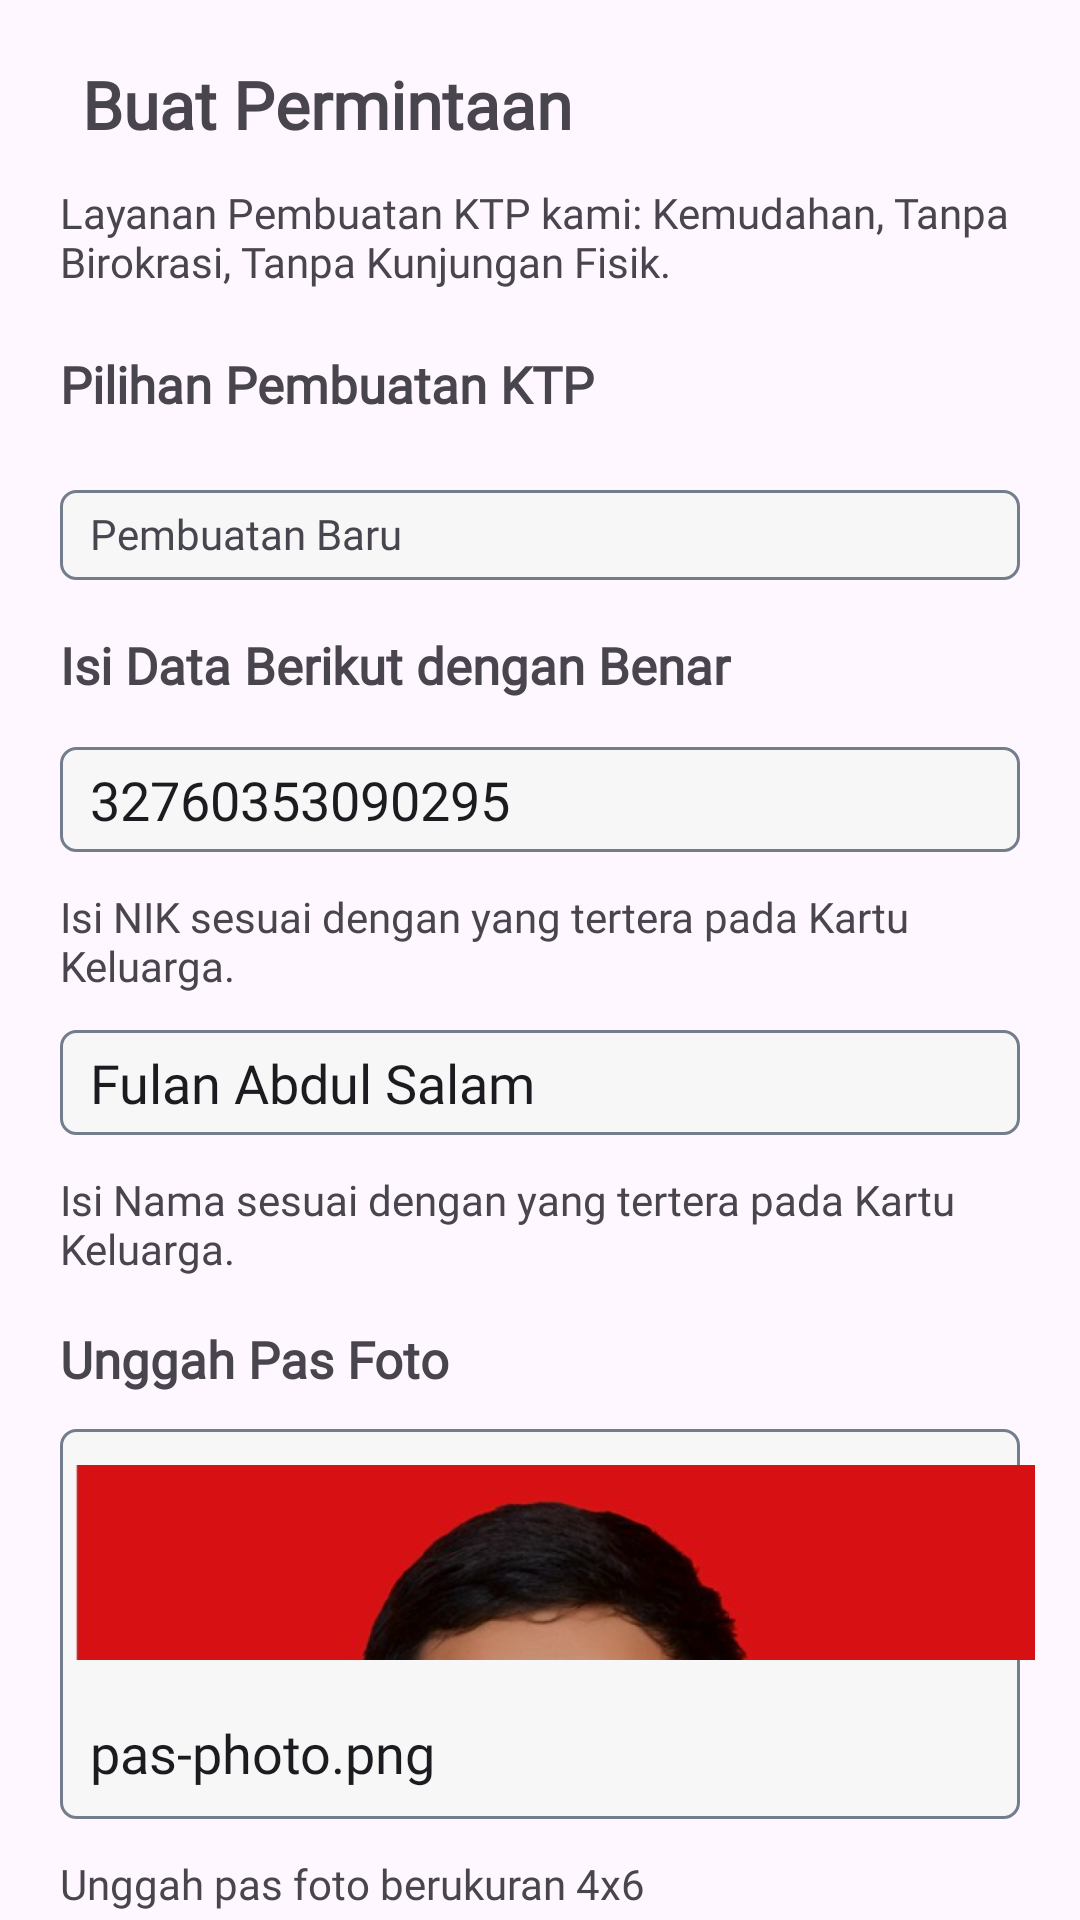

Produce the Android XML layout that renders to this screen, including the resource entries it uses.
<!-- AndroidManifest.xml: application theme Theme.PanduApplication -->
<!-- res/layout/fragment_permintaan1.xml -->
<?xml version="1.0" encoding="utf-8"?>
<androidx.constraintlayout.widget.ConstraintLayout xmlns:android="http://schemas.android.com/apk/res/android"
    xmlns:app="http://schemas.android.com/apk/res-auto"
    xmlns:tools="http://schemas.android.com/tools"
    android:layout_width="match_parent"
    android:layout_height="match_parent"
    tools:context=".FragmentPermintaan1">

    <ImageView
        android:id="@+id/iv_arrow_back"
        android:layout_width="30dp"
        android:layout_height="30dp"
        android:layout_marginStart="5dp"
        android:layout_marginTop="20dp"
        android:src="@drawable/arrow_back"
        app:layout_constraintEnd_toEndOf="parent"
        app:layout_constraintHorizontal_bias="0.029"
        app:layout_constraintStart_toStartOf="parent"
        app:layout_constraintTop_toTopOf="parent" />

    <TextView
        android:id="@+id/tvbuatPermintaan"
        android:layout_width="wrap_content"
        android:layout_height="wrap_content"
        android:layout_marginTop="20dp"
        android:fontFamily="@font/nunitosans_medium"
        android:text="Buat Permintaan"
        android:textSize="22sp"
        android:textStyle="bold"
        app:layout_constraintEnd_toEndOf="parent"
        app:layout_constraintHorizontal_bias="0.139"
        app:layout_constraintStart_toStartOf="parent"
        app:layout_constraintTop_toTopOf="parent" />

    <TextView
        android:id="@+id/tvLayananPembuatanKtp"
        android:layout_width="match_parent"
        android:layout_height="wrap_content"
        android:layout_marginTop="12dp"
        android:text="@string/ktp"
        android:fontFamily="@font/nunitosans_semibold"
        android:layout_marginEnd="10dp"
        android:layout_marginStart="20dp"
        app:layout_constraintStart_toStartOf="parent"
        app:layout_constraintTop_toBottomOf="@+id/tvbuatPermintaan" />

    <TextView
        android:id="@+id/tv_pilih_ktp"
        android:layout_width="match_parent"
        android:layout_height="wrap_content"
        android:layout_marginStart="20dp"
        android:layout_marginTop="20dp"
        android:text="Pilihan Pembuatan KTP "
        android:fontFamily="@font/nunitosans_semibold"
        android:textSize="17sp"
        android:textStyle="bold"
        app:layout_constraintEnd_toEndOf="parent"
        app:layout_constraintHorizontal_bias="1.0"
        app:layout_constraintStart_toStartOf="parent"
        app:layout_constraintTop_toBottomOf="@+id/tvLayananPembuatanKtp" />

    <TextView
        android:id="@+id/tvPembuatanBaru"
        android:layout_width="match_parent"
        android:layout_height="30dp"
        android:layout_marginTop="24dp"
        android:text="Pembuatan Baru"
        android:paddingTop="5dp"
        android:layout_marginEnd="20dp"
        android:paddingLeft="10dp"
        android:fontFamily="@font/nunitosans_semibold"
        android:background="@drawable/border_text"
        android:layout_marginStart="20dp"
        app:layout_constraintEnd_toEndOf="parent"
        app:layout_constraintHorizontal_bias="0.0"
        app:layout_constraintStart_toStartOf="parent"
        app:layout_constraintTop_toBottomOf="@+id/tv_pilih_ktp" />

    <TextView
        android:id="@+id/tv_isi_data"
        android:layout_width="match_parent"
        android:layout_height="wrap_content"
        android:layout_marginStart="20dp"
        android:layout_marginTop="17dp"
        android:text="Isi Data Berikut dengan Benar "
        android:fontFamily="@font/nunitosans_semibold"
        android:textSize="17sp"
        android:textStyle="bold"
        app:layout_constraintEnd_toEndOf="parent"
        app:layout_constraintHorizontal_bias="1.0"
        app:layout_constraintStart_toStartOf="parent"
        app:layout_constraintTop_toBottomOf="@+id/tvPembuatanBaru" />

    <EditText
        android:id="@+id/edt_input_nik"
        android:layout_width="match_parent"
        android:layout_height="35dp"
        android:layout_marginTop="16dp"
        android:text="32760353090295"
        android:layout_marginStart="20dp"
        android:layout_marginEnd="20dp"
        android:fontFamily="@font/nunitosans_semibold"
        android:paddingLeft="10dp"
        android:background="@drawable/border_text"
        app:layout_constraintEnd_toEndOf="parent"
        app:layout_constraintHorizontal_bias="1.0"
        app:layout_constraintStart_toStartOf="parent"
        app:layout_constraintTop_toBottomOf="@+id/tv_isi_data" />

    <TextView
        android:id="@+id/tv_ket_nik"
        android:layout_width="match_parent"
        android:layout_height="wrap_content"
        android:layout_marginStart="20dp"
        android:layout_marginTop="12dp"
        android:fontFamily="@font/nunitosans_semibold"
        android:text="@string/isi_nik"
        app:layout_constraintEnd_toEndOf="parent"
        app:layout_constraintHorizontal_bias="0.0"
        app:layout_constraintStart_toStartOf="parent"
        app:layout_constraintTop_toBottomOf="@+id/edt_input_nik"/>

    <EditText
        android:id="@+id/edt_input_nama"
        android:layout_width="match_parent"
        android:layout_height="35dp"
        android:layout_marginStart="20dp"
        android:layout_marginTop="12dp"
        android:layout_marginEnd="20dp"
        android:background="@drawable/border_text"
        android:fontFamily="@font/nunitosans_semibold"
        android:paddingLeft="10dp"
        android:text="Fulan Abdul Salam"
        app:layout_constraintEnd_toEndOf="parent"
        app:layout_constraintHorizontal_bias="1.0"
        app:layout_constraintStart_toStartOf="parent"
        app:layout_constraintTop_toBottomOf="@+id/tv_ket_nik" />

    <TextView
        android:id="@+id/tv_ket_nama"
        android:layout_width="match_parent"
        android:layout_height="wrap_content"
        android:layout_marginStart="20dp"
        android:layout_marginTop="12dp"
        android:fontFamily="@font/nunitosans_semibold"
        android:text="@string/isi_nama"
        android:layout_marginEnd="10dp"
        app:layout_constraintEnd_toEndOf="parent"
        app:layout_constraintHorizontal_bias="0.0"
        app:layout_constraintStart_toStartOf="parent"
        app:layout_constraintTop_toBottomOf="@+id/edt_input_nama"/>

    <TextView
        android:id="@+id/tv_pas_poto"
        android:layout_width="match_parent"
        android:layout_height="wrap_content"
        android:layout_marginStart="20dp"
        android:layout_marginTop="16dp"
        android:fontFamily="@font/nunitosans_semibold"
        android:text="Unggah Pas Foto"
        android:textSize="17sp"
        android:textStyle="bold"
        app:layout_constraintEnd_toEndOf="parent"
        app:layout_constraintHorizontal_bias="0.0"
        app:layout_constraintStart_toStartOf="parent"
        app:layout_constraintTop_toBottomOf="@+id/tv_ket_nama" />

    <EditText
        android:id="@+id/edt_input_poto"
        android:layout_width="match_parent"
        android:layout_height="130dp"
        android:layout_marginStart="20dp"
        android:layout_marginTop="12dp"
        android:layout_marginEnd="20dp"
        android:background="@drawable/border_text"
        android:fontFamily="@font/nunitosans_semibold"
        android:gravity="bottom"
        android:paddingLeft="10dp"
        android:paddingBottom="10dp"
        android:text="pas-photo.png"
        app:layout_constraintEnd_toEndOf="parent"
        app:layout_constraintHorizontal_bias="0.0"
        app:layout_constraintStart_toStartOf="parent"
        app:layout_constraintTop_toBottomOf="@+id/tv_pas_poto" />

    <ImageView
        android:layout_width="345dp"
        android:layout_height="65dp"
        android:layout_marginStart="10dp"
        android:layout_marginTop="24dp"
        android:layout_marginRight="10dp"
        android:src="@drawable/pas_poto"
        app:layout_constraintEnd_toEndOf="parent"
        app:layout_constraintHorizontal_bias="0.375"
        app:layout_constraintStart_toStartOf="parent"
        app:layout_constraintTop_toBottomOf="@+id/tv_pas_poto" />

    <TextView
        android:id="@+id/tv_unggah_poto"
        android:layout_width="match_parent"
        android:layout_height="wrap_content"
        android:layout_marginStart="20dp"
        android:layout_marginTop="12dp"
        android:fontFamily="@font/nunitosans_semibold"
        android:text="Unggah pas foto berukuran 4x6"
        android:layout_marginEnd="10dp"
        app:layout_constraintEnd_toEndOf="parent"
        app:layout_constraintHorizontal_bias="0.0"
        app:layout_constraintStart_toStartOf="parent"
        app:layout_constraintTop_toBottomOf="@+id/edt_input_poto"/>

    <TextView
        android:id="@+id/tv_surat_pengantar"
        android:layout_width="match_parent"
        android:layout_height="wrap_content"
        android:layout_marginStart="20dp"
        android:layout_marginTop="16dp"
        android:fontFamily="@font/nunitosans_semibold"
        android:text="Unggah Surat Pengantar"
        android:textSize="17sp"
        android:textStyle="bold"
        app:layout_constraintEnd_toEndOf="parent"
        app:layout_constraintHorizontal_bias="0.0"
        app:layout_constraintStart_toStartOf="parent"
        app:layout_constraintTop_toBottomOf="@+id/tv_unggah_poto" />

    <EditText
        android:id="@+id/edt_input_pengatar"
        android:layout_width="match_parent"
        android:layout_height="35dp"
        android:layout_marginStart="20dp"
        android:layout_marginTop="12dp"
        android:layout_marginEnd="20dp"
        android:background="@drawable/border_text"
        android:fontFamily="@font/nunitosans_semibold"
        android:paddingLeft="40dp"
        android:text="surat-pengantar.pdf"
        app:layout_constraintEnd_toEndOf="parent"
        app:layout_constraintHorizontal_bias="1.0"
        app:layout_constraintStart_toStartOf="parent"
        app:layout_constraintTop_toBottomOf="@+id/tv_surat_pengantar" />

    <ImageView
        android:layout_width="wrap_content"
        android:layout_height="wrap_content"
        android:layout_marginTop="12dp"
        android:src="@drawable/pdf"
        app:layout_constraintEnd_toEndOf="parent"
        app:layout_constraintHorizontal_bias="0.052"
        app:layout_constraintStart_toStartOf="parent"
        app:layout_constraintTop_toBottomOf="@+id/tv_surat_pengantar" />

    <TextView
        android:id="@+id/tv_unggah_pengantar"
        android:layout_width="match_parent"
        android:layout_height="wrap_content"
        android:layout_marginStart="20dp"
        android:layout_marginTop="8dp"
        android:layout_marginEnd="10dp"
        android:fontFamily="@font/nunitosans_semibold"
        android:text="Unggah surat pengatar RT/RW"
        app:layout_constraintEnd_toEndOf="parent"
        app:layout_constraintHorizontal_bias="0.0"
        app:layout_constraintStart_toStartOf="parent"
        app:layout_constraintTop_toBottomOf="@+id/edt_input_pengatar" />

</androidx.constraintlayout.widget.ConstraintLayout>
<!-- resources referenced by this layout -->
<resources>
  <!-- drawable border_text (drawable) -->
  <?xml version="1.0" encoding="utf-8"?>
  <shape xmlns:android="http://schemas.android.com/apk/res/android"
      android:shape="rectangle">
      <corners android:radius="5dp" /> 
      <solid android:color="@color/grey2" /> 
      <stroke
          android:width="1dp"
          android:color="@color/dark_grey"
          />
  </shape>
  <!-- drawable pas_poto: png bitmap (drawable, 93764 bytes) -->
  <string name="isi_nama">Isi Nama sesuai dengan yang tertera pada Kartu Keluarga.</string>
  <string name="isi_nik">Isi NIK sesuai dengan yang tertera pada Kartu Keluarga.</string>
  <string name="ktp">Layanan Pembuatan KTP kami: Kemudahan, Tanpa \nBirokrasi, Tanpa Kunjungan Fisik.</string>
  <style name="Theme.PanduApplication" parent="Base.Theme.PanduApplication" />
  <color name="grey2">#F7F7F7</color>
  <color name="dark_grey">#747D8C</color>
  <style name="Base.Theme.PanduApplication" parent="Theme.Material3.DayNight.NoActionBar">
          
          <item name="colorPrimary">@color/green</item>
          <item name="colorPrimaryVariant">@color/dark_grey</item>
          <item name="colorOnPrimary">@color/white</item>
      </style>
  <color name="green">#2ECC71</color>
  <color name="white">#FFFFFFFF</color>
</resources>
